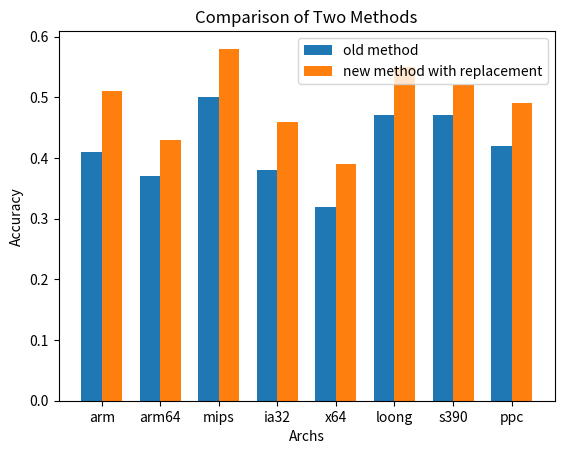

Python code for this plot:
import matplotlib.pyplot as plt
import numpy as np

# 创建数据
labels = ["arm","arm64","mips","ia32","x64","loong","s390","ppc"]
data1 = [0.41, 0.37, 0.50, 0.38, 0.32, 0.47, 0.47, 0.42] #0.4175
data2 = [0.51, 0.43, 0.58, 0.46, 0.39, 0.55, 0.52, 0.49] #0.49125

x = np.arange(len(labels))  # 标签位置
width = 0.35  # 柱状图的宽度

# 绘制柱状图
fig, ax = plt.subplots()
bar1 = ax.bar(x - width/2, data1, width, label='old method')
bar2 = ax.bar(x + width/2, data2, width, label='new method with replacement')

# 添加标签和标题
ax.set_xlabel('Archs')
ax.set_ylabel('Accuracy')
ax.set_title('Comparison of Two Methods')
ax.set_xticks(x)
ax.set_xticklabels(labels)
ax.legend()

# 展示图形
plt.show()

